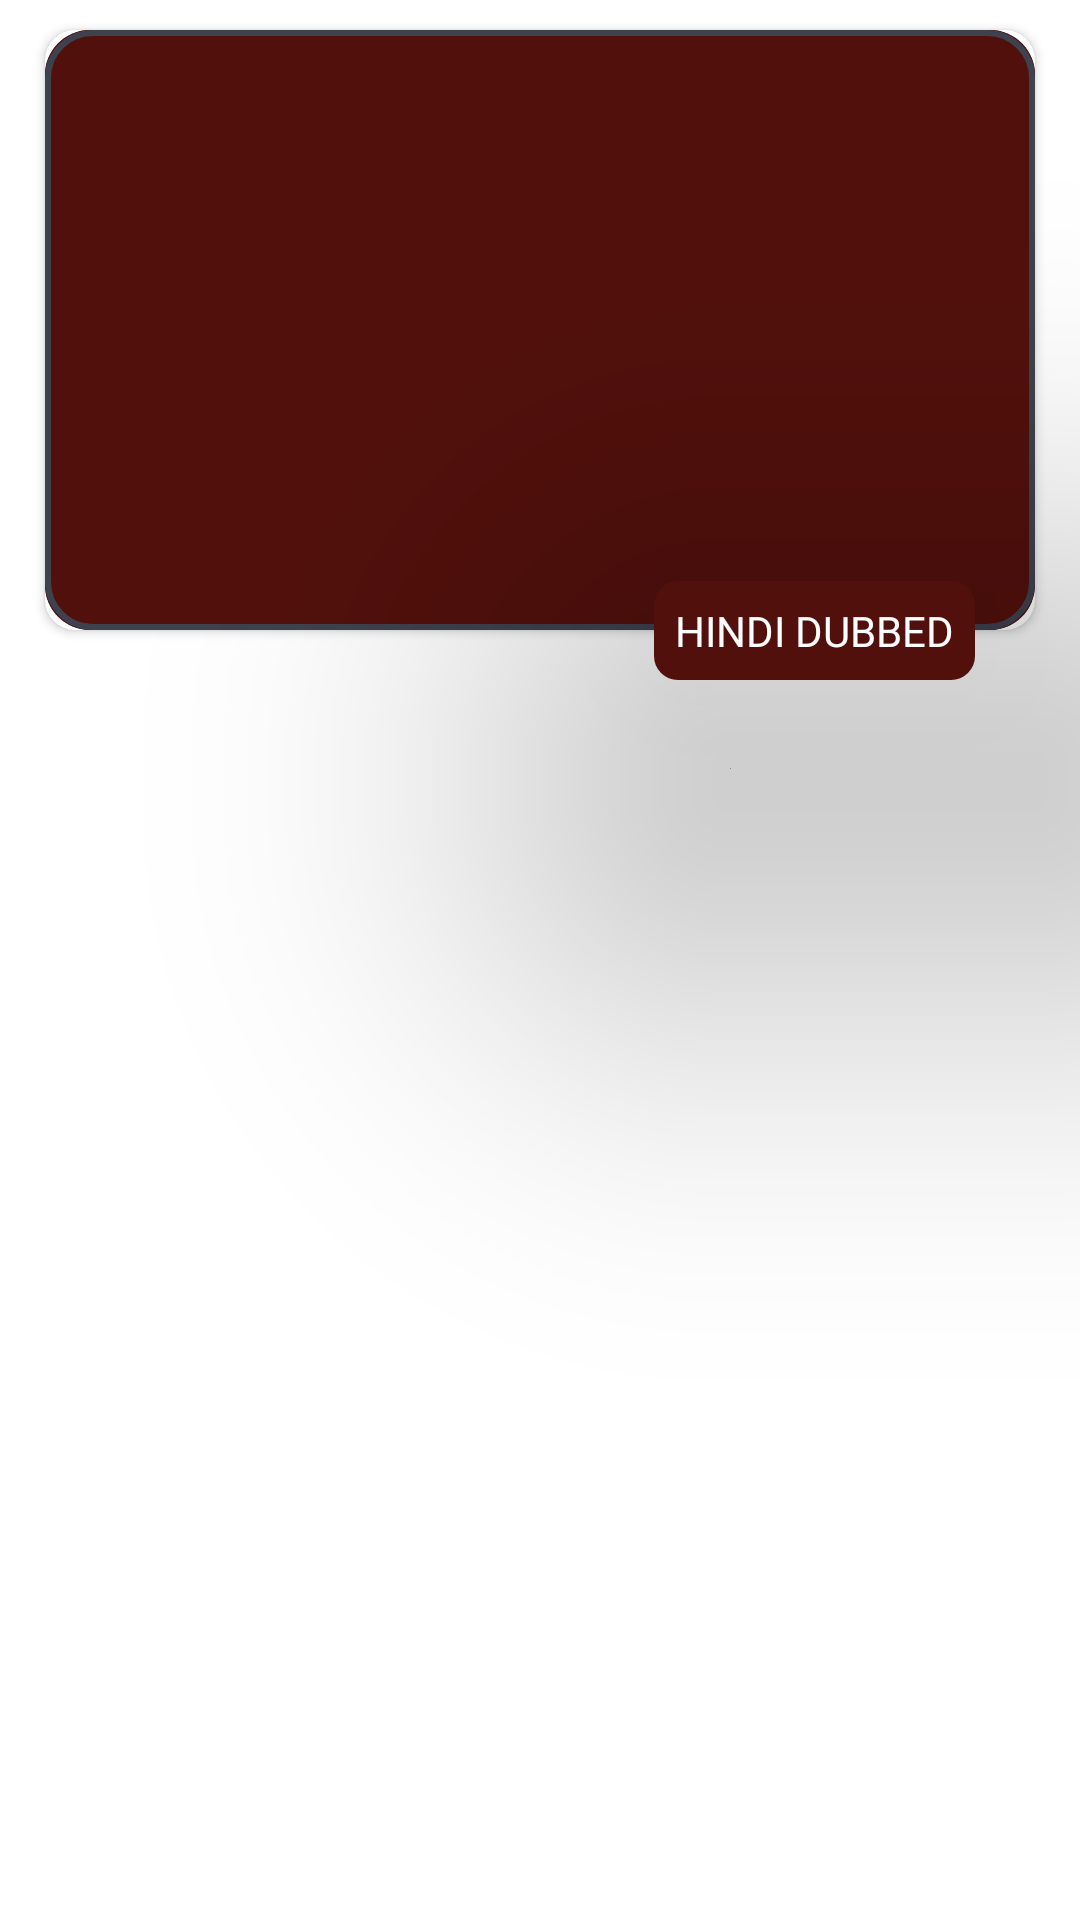

Layout XML and referenced resources for this Android screen:
<!-- AndroidManifest.xml: application theme Theme.MoviesDownloder -->
<!-- res/layout/card_sample.xml -->
<?xml version="1.0" encoding="utf-8"?>
<androidx.constraintlayout.widget.ConstraintLayout xmlns:android="http://schemas.android.com/apk/res/android"
    android:layout_width="match_parent"
    android:layout_height="wrap_content"
    xmlns:app="http://schemas.android.com/apk/res-auto"

    >
<androidx.cardview.widget.CardView
    android:layout_width="330dp"
    android:layout_height="200dp"
    app:layout_constraintTop_toTopOf="parent"
    app:layout_constraintRight_toRightOf="parent"
    app:layout_constraintLeft_toLeftOf="parent"
    android:layout_margin="10dp"
    android:orientation="horizontal"
    android:id="@+id/sample_card"
    app:cardCornerRadius="10dp"
    android:background="@drawable/card_view_bg"

    >

    <ImageView
        android:layout_width="match_parent"
        android:layout_height="match_parent"
        android:src="@drawable/wakanda"
        android:background="@drawable/card_view_bg"
        android:id="@+id/Sample_card_img"
        android:scaleType="centerCrop"/>


</androidx.cardview.widget.CardView>

    <TextView
        android:layout_width="wrap_content"
        android:layout_height="wrap_content"
        android:layout_marginRight="20dp"
        android:background="@drawable/smaple_tb_bg"
        android:fontFamily="@font/alatsi"
        android:padding="7dp"
        android:text="HINDI DUBBED"
        android:textColor="@color/white"
        android:translationZ="90dp"
        android:id="@+id/CardHindiDubbedTb"
        app:layout_constraintBottom_toBottomOf="@id/sample_card"
        app:layout_constraintRight_toRightOf="@id/sample_card"
        app:layout_constraintTop_toBottomOf="@id/sample_card" />

    <TextView
        android:layout_width="wrap_content"
        android:layout_height="wrap_content"
        android:text="1/10"
        android:textColor="@color/ITA"
        app:layout_constraintTop_toTopOf="@id/sample_card"
        app:layout_constraintLeft_toLeftOf="@id/sample_card"
        android:translationZ="90dp"
        android:fontFamily="@font/alatsi"
        android:textSize="19sp"
        android:layout_marginLeft="10dp"
        android:id="@+id/Card_countTb"/>






</androidx.constraintlayout.widget.ConstraintLayout>
<!-- resources referenced by this layout -->
<resources>
  <color name="ITA">#52100C</color>
  <color name="white">#FFFFFFFF</color>
  <!-- drawable card_view_bg (drawable) -->
  <?xml version="1.0" encoding="utf-8"?>
      <layer-list xmlns:android="http://schemas.android.com/apk/res/android">
  
          <item>
  
              <shape >
                  <solid android:color="@color/BROWN"/>
                  <corners android:radius="15dp"/>
  
              </shape>
          </item>
  
          <item>
  
              <shape >
                  <solid android:color="@color/ITA"/>
                  <corners android:radius="15dp"/>
  
  
              </shape>
          </item>
  
          <item>
  
              <shape>
                  <gradient android:angle="100" android:startColor="@color/ITA" android:endColor="@color/ITA"/>
                  <stroke android:color="@color/BROWN" android:width="2dp"/>
                  <corners android:radius="15dp"/>
              </shape>
          </item>
      </layer-list>
  <!-- drawable smaple_tb_bg (drawable) -->
  <?xml version="1.0" encoding="utf-8"?>
  <shape xmlns:android="http://schemas.android.com/apk/res/android">
  
      <solid android:color="@color/ITA"
          />
      <corners android:radius="8dp"/>
  
  
  
  </shape>
  <style name="Theme.MoviesDownloder" parent="Theme.MaterialComponents.DayNight.DarkActionBar">
          
          <item name="colorPrimary">@color/purple_500</item>
          <item name="colorPrimaryVariant">@color/purple_700</item>
          <item name="colorOnPrimary">@color/white</item>
          
          <item name="colorSecondary">@color/teal_200</item>
          <item name="colorSecondaryVariant">@color/teal_700</item>
          <item name="colorOnSecondary">@color/black</item>
          
          <item name="android:statusBarColor">?attr/colorPrimaryVariant</item>
          
      </style>
  <color name="BROWN">#3E424E</color>
  <color name="purple_500">#FF6200EE</color>
  <color name="purple_700">#FF3700B3</color>
  <color name="teal_200">#FF03DAC5</color>
  <color name="teal_700">#FF018786</color>
  <color name="black">#FF000000</color>
</resources>
